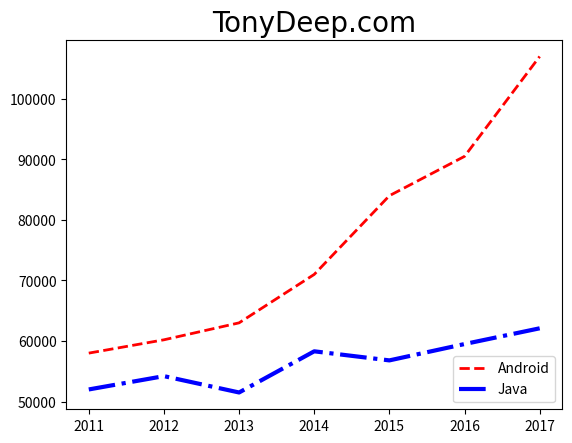

Here is the Python script that generated this plot:
"""
File: ex21_matplot_02.py
Author: TonyDeep
Date: 2020-09-02
"""

import matplotlib.pyplot as plt

x_data = ['2011', '2012', '2013', '2014', '2015', '2016', '2017']
y_data = [58000, 60200, 63000, 71000, 84000, 90500, 107000]
y_data2 = [52000, 54200, 51500, 58300, 56800, 59500, 62100]
ln1 = plt.plot(x_data, y_data, color = 'red', linewidth = 2.0, linestyle = '--')
ln2 = plt.plot(x_data, y_data2, color = 'blue', linewidth = 3.0, linestyle = '-.')
plt.title('TonyDeep.com', fontsize=20, fontname='Times New Roman')
plt.legend(labels=['Android', 'Java'], loc='lower right')
plt.show()